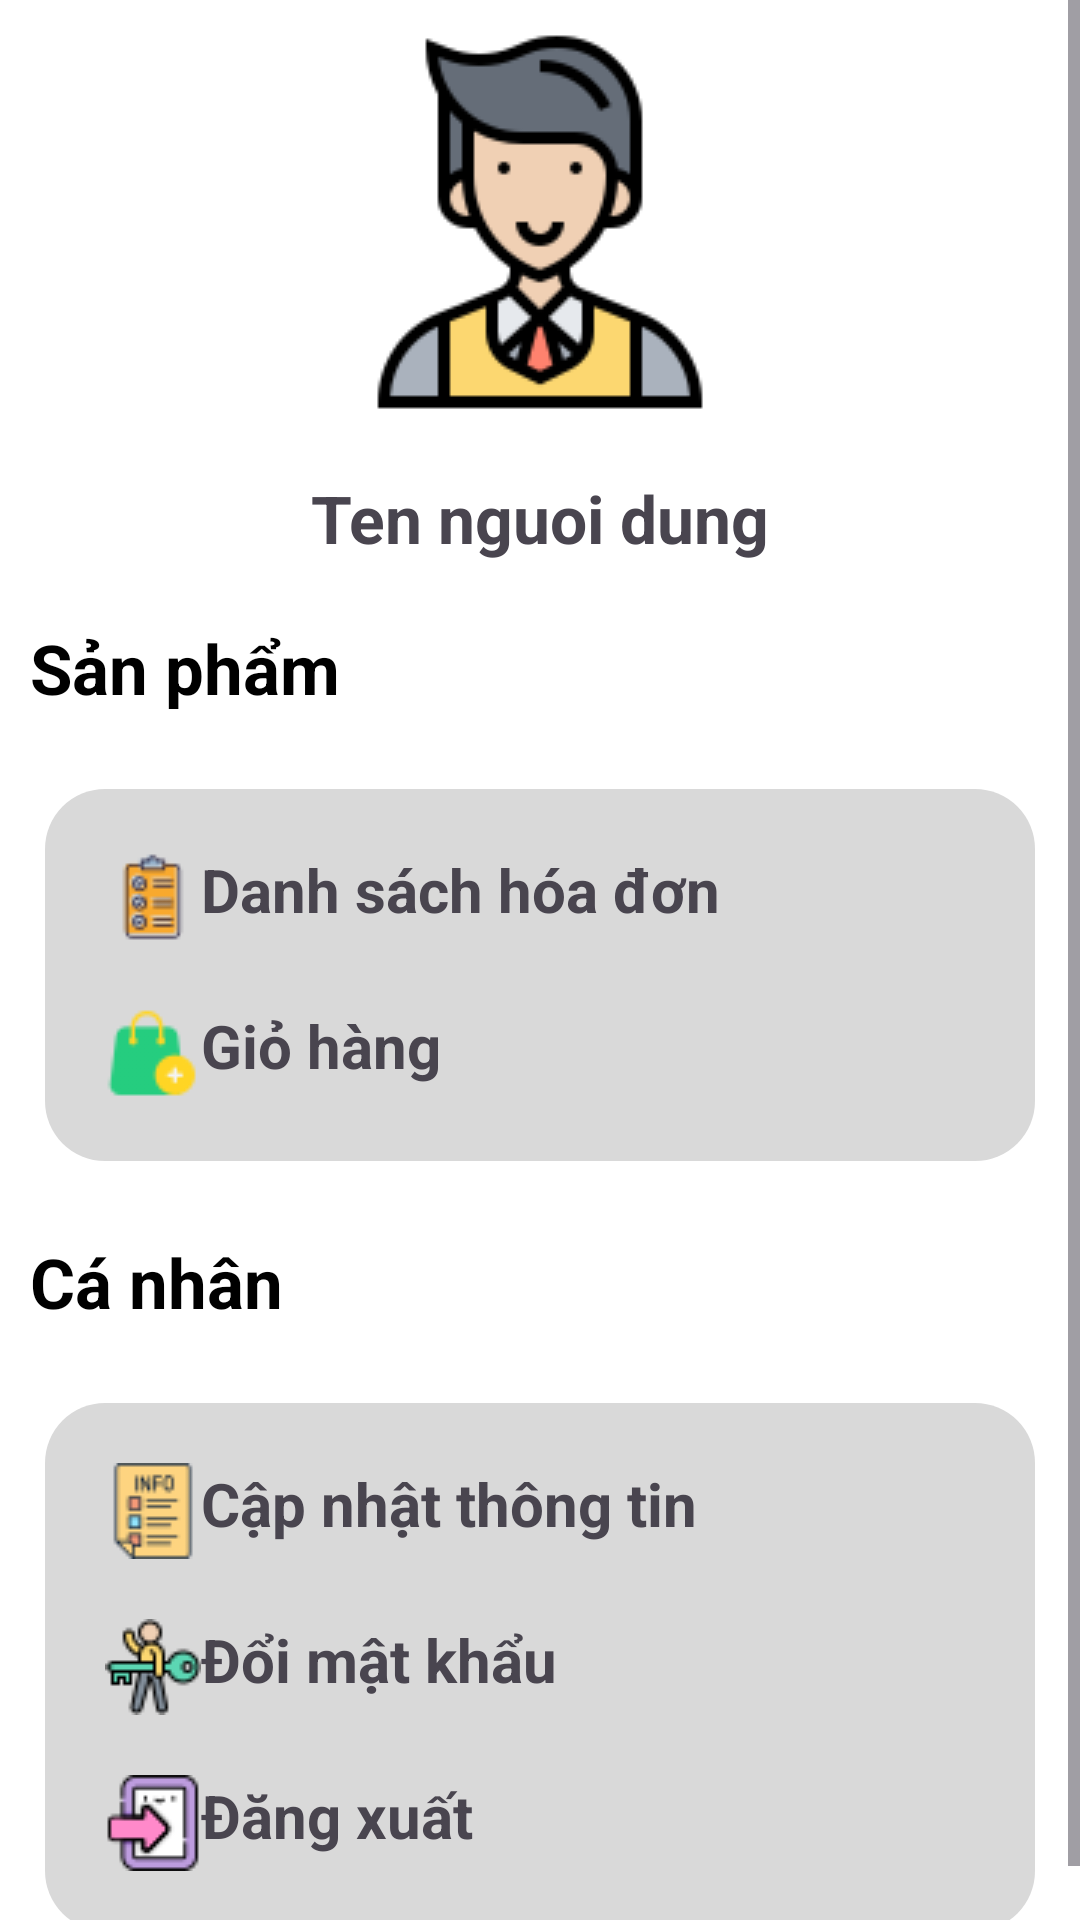

Reconstruct the res/layout file that produces this screen, plus the resources it refers to.
<!-- AndroidManifest.xml: application theme Theme.AppBanGiayOnline -->
<!-- res/layout/fragment_thong_tin.xml -->
<?xml version="1.0" encoding="utf-8"?>
<ScrollView xmlns:android="http://schemas.android.com/apk/res/android"
    xmlns:app="http://schemas.android.com/apk/res-auto"
    android:layout_width="match_parent"
    android:layout_height="match_parent"
    android:background="@color/white"
    android:orientation="vertical">

    <RelativeLayout
        android:layout_width="match_parent"
        android:layout_height="wrap_content">

        <LinearLayout
            android:id="@+id/s1"
            android:layout_width="match_parent"
            android:layout_height="wrap_content"
            android:orientation="vertical">

            <ImageView
                android:id="@+id/img_nguoidung"
                android:layout_width="match_parent"
                android:layout_height="wrap_content"
                android:layout_gravity="center_horizontal"
                android:layout_margin="10dp"
                android:src="@drawable/waiter" />

            <TextView
                android:id="@+id/txt_hoten_nguoidung"
                android:layout_width="match_parent"
                android:layout_height="wrap_content"
                android:layout_margin="10sp"
                android:text="Ten nguoi dung"
                android:textAlignment="center"
                android:textSize="22sp"
                android:textStyle="bold" />

            <TextView
                android:layout_width="match_parent"
                android:layout_height="wrap_content"
                android:layout_margin="10sp"
                android:text="Sản phẩm"
                android:textColor="@color/black"
                android:textSize="23sp"
                android:textStyle="bold" />

            <LinearLayout
                android:layout_width="match_parent"
                android:layout_height="wrap_content"
                android:layout_margin="15dp"
                android:background="@drawable/khung_tt"
                android:orientation="vertical"
                android:padding="10dp">

                <TextView
                    android:id="@+id/ds_hoadon_nguoidung"
                    android:layout_width="match_parent"
                    android:layout_height="wrap_content"
                    android:layout_margin="10sp"
                    android:drawableLeft="@drawable/checklist"
                    android:text="Danh sách hóa đơn"
                    android:textAlignment="textStart"
                    android:textSize="20sp"
                    android:textStyle="bold" />

                <TextView
                    android:id="@+id/giohang_nguoidung"
                    android:layout_width="match_parent"
                    android:layout_height="wrap_content"
                    android:layout_margin="10sp"
                    android:drawableLeft="@drawable/cart"
                    android:text="Giỏ hàng"
                    android:textAlignment="textStart"
                    android:textSize="20sp"
                    android:textStyle="bold" />
            </LinearLayout>

            <TextView
                android:layout_width="match_parent"
                android:layout_height="wrap_content"
                android:layout_margin="10sp"
                android:text="Cá nhân"
                android:textColor="@color/black"
                android:textSize="23sp"
                android:textStyle="bold" />

            <LinearLayout
                android:layout_width="match_parent"
                android:layout_height="wrap_content"
                android:layout_margin="15dp"
                android:background="@drawable/khung_tt"
                android:orientation="vertical"
                android:padding="10dp">

                <TextView
                    android:id="@+id/thongtin_nguoidung"
                    android:layout_width="match_parent"
                    android:layout_height="wrap_content"
                    android:layout_margin="10sp"
                    android:drawableLeft="@drawable/list"
                    android:text="Cập nhật thông tin"
                    android:textAlignment="textStart"
                    android:textSize="20sp"
                    android:textStyle="bold" />

                <TextView
                    android:id="@+id/doimk_nguoidung"
                    android:layout_width="match_parent"
                    android:layout_height="wrap_content"
                    android:layout_margin="10sp"
                    android:drawableLeft="@drawable/change"
                    android:text="Đổi mật khẩu"
                    android:textAlignment="textStart"
                    android:textSize="20sp"
                    android:textStyle="bold" />

                <TextView
                    android:id="@+id/dangxuat_nguoidung"
                    android:layout_width="match_parent"
                    android:layout_height="wrap_content"
                    android:layout_margin="10sp"
                    android:drawableLeft="@drawable/lo"
                    android:text="Đăng xuất"
                    android:textAlignment="textStart"
                    android:textSize="20sp"
                    android:textStyle="bold" />
            </LinearLayout>

        </LinearLayout>
    </RelativeLayout>
</ScrollView>
<!-- resources referenced by this layout -->
<resources>
  <color name="black">#FF000000</color>
  <color name="white">#FFFFFFFF</color>
  <!-- drawable cart: png bitmap (drawable, 1721 bytes) -->
  <!-- drawable change: png bitmap (drawable, 2840 bytes) -->
  <!-- drawable checklist: png bitmap (drawable, 2506 bytes) -->
  <!-- drawable khung_tt (drawable) -->
  <?xml version="1.0" encoding="utf-8"?>
  <shape xmlns:android="http://schemas.android.com/apk/res/android">
  <solid android:color="#D9D9D9"/>
      <corners android:radius="20dp"/>
  </shape>
  <!-- drawable list: png bitmap (drawable, 1813 bytes) -->
  <!-- drawable lo: png bitmap (drawable, 1468 bytes) -->
  <!-- drawable waiter: png bitmap (drawable, 7212 bytes) -->
  <style name="Theme.AppBanGiayOnline" parent="Base.Theme.AppBanGiayOnline" />
  <style name="Base.Theme.AppBanGiayOnline" parent="Theme.Material3.DayNight.NoActionBar">
          
          
      </style>
</resources>
